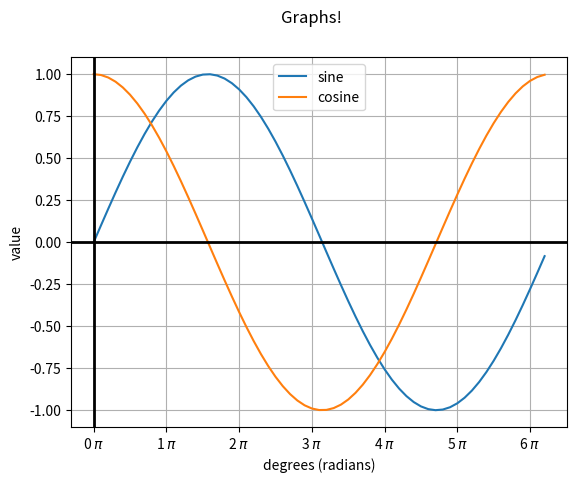

The script that saved this image:
# Python Projects for beginners
# https://www.codementor.io/ilyaas97/6-python-projects-for-beginners-yn3va03fs

import matplotlib.ticker as tck
import matplotlib.pyplot as plot
import numpy as np

print(""" \\ \\        / / | |                          | |
  \\ \\  /\\  / /__| | ___ ___  _ __ ___   ___  | |
   \\ \\/  \\/ / _ \\ |/ __/ _ \\| '_ ` _ \\ / _ \\ | |
    \\  /\\  /  __/ | (_| (_) | | | | | |  __/ |_|
     \\/  \\/ \\___|_|\\___\\___/|_| |_| |_|\\___| (_)
                                                
                                                """)
print("Sine / Cosine graph generator")


time = np.arange(0, 2 * np.pi, 0.1)
amplitude_sin = np.sin(time)
amplitude_cos = np.cos(time)

plot.suptitle("Graphs!")

line_sin, = plot.plot(time, amplitude_sin, 'tab:blue', label="sine")
line_cos, = plot.plot(time, amplitude_cos, 'tab:orange', label="cosine")

plot.legend(handles=[line_sin, line_cos])
plot.xlabel("degrees (radians)")
plot.ylabel("value")
plot.xticks(np.arange(min(time), max(time)+1, np.pi))
ax = plot.gca()
ax.grid(True)
ax.axhline(0, color='black', lw=2)
ax.axvline(0, color='black', lw=2)
ax.xaxis.set_major_formatter(tck.FormatStrFormatter('%g $\pi$'))
ax.xaxis.set_major_locator(tck.MultipleLocator(base=1.0))


plot.show()
